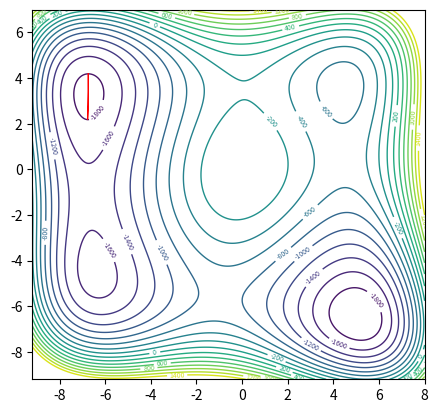
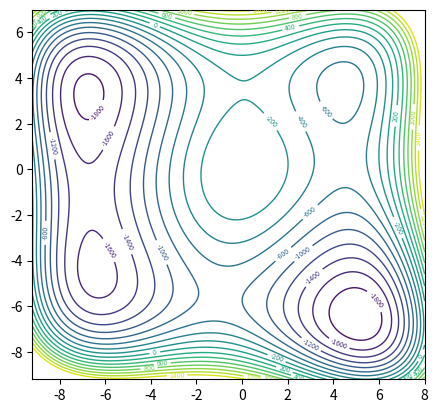
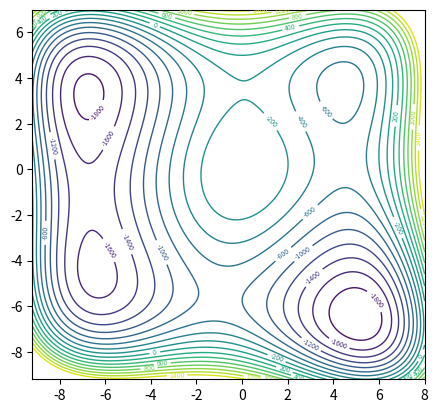
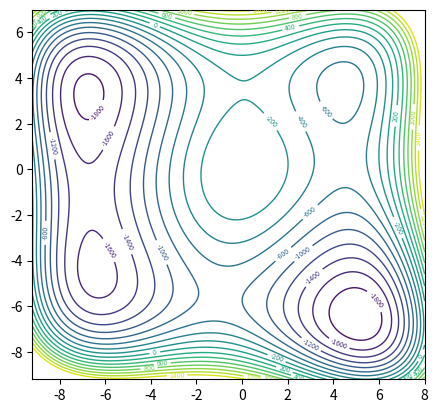
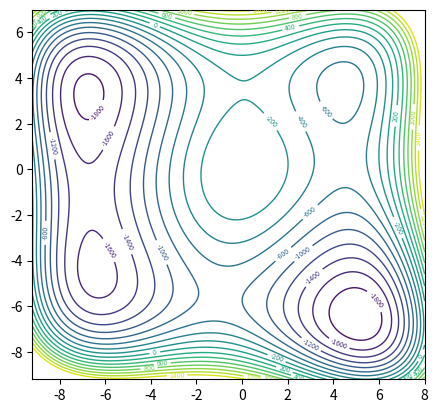
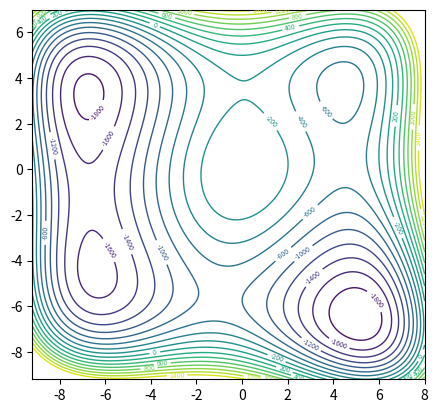
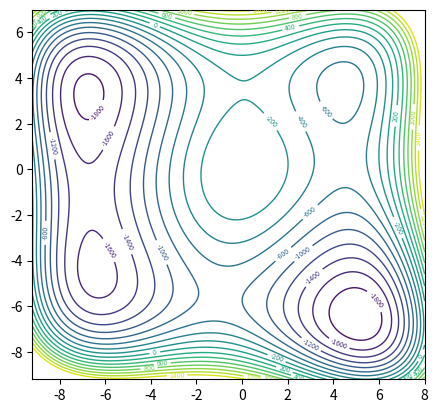
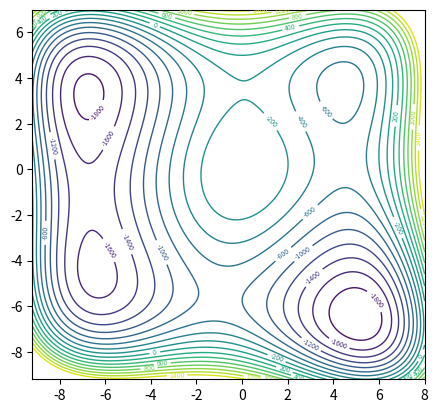
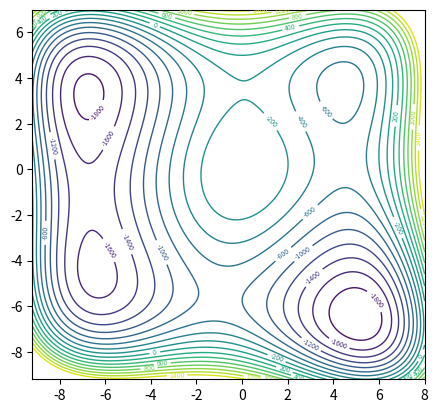
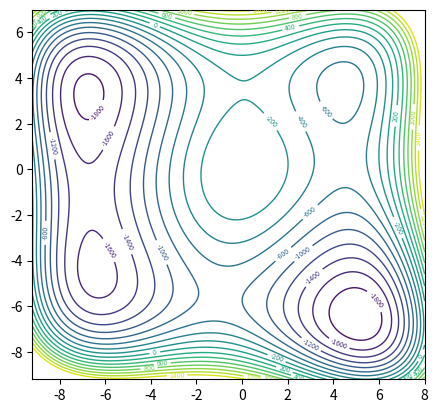
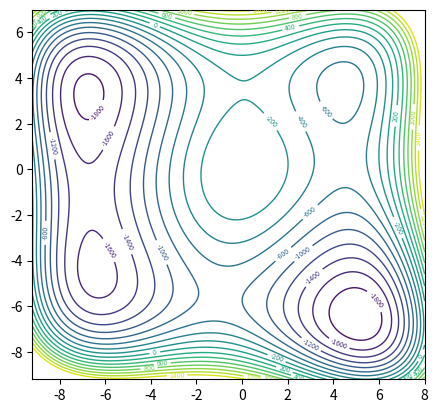
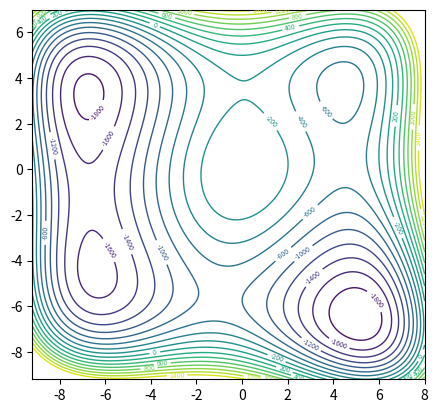
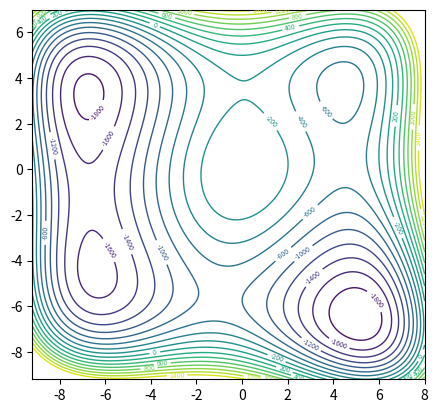
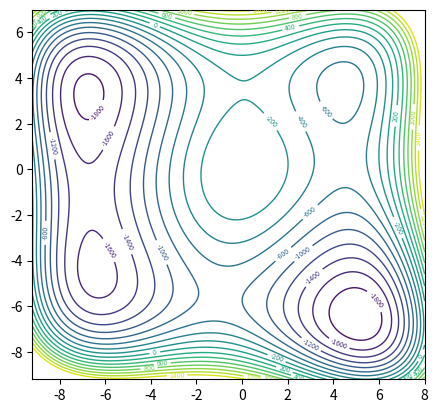
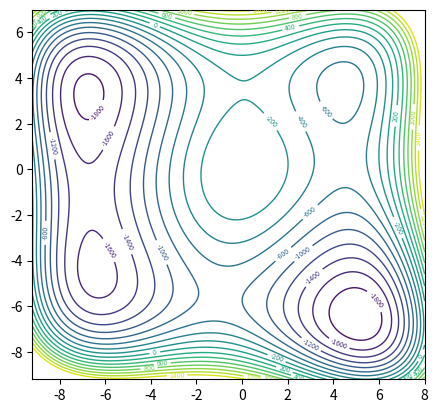
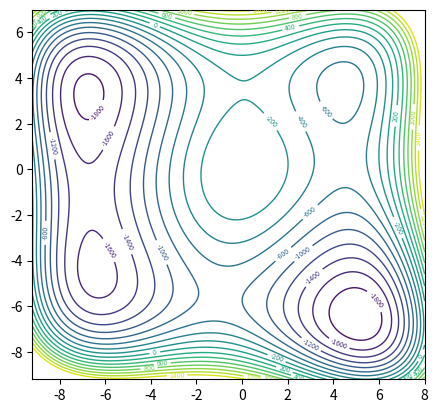

Write the Python code that produced these figures, in order. (Note: this script raises an exception after producing the figures.)
import numpy as np
import matplotlib.pyplot as plt
from scipy.integrate import solve_ivp
from scipy.optimize import fsolve

plt.rcParams["contour.linewidth"] = (1)
fig = plt.figure()
ax = fig.add_subplot()
ax.set_aspect('equal', adjustable='box')

fig2 = plt.figure()
ax2 = fig2.add_subplot()
ax2.set_aspect('equal', adjustable='box')

fig3 = plt.figure()
ax3 = fig3.add_subplot()
ax3.set_aspect('equal', adjustable='box')

fig4 = plt.figure()
ax4 = fig4.add_subplot()
ax4.set_aspect('equal', adjustable='box')

fig5 = plt.figure()
ax5 = fig5.add_subplot()
ax5.set_aspect('equal', adjustable='box')

fig6 = plt.figure()
ax6 = fig6.add_subplot()
ax6.set_aspect('equal', adjustable='box')

fig7 = plt.figure()
ax7 = fig7.add_subplot()
ax7.set_aspect('equal', adjustable='box')

fig8 = plt.figure()
ax8 = fig8.add_subplot()
ax8.set_aspect('equal', adjustable='box')

fig9 = plt.figure()
ax9 = fig9.add_subplot()
ax9.set_aspect('equal', adjustable='box')
fig10 = plt.figure()
ax10 = fig10.add_subplot()
ax10.set_aspect('equal', adjustable='box')
fig11 = plt.figure()
ax11 = fig11.add_subplot()
ax11.set_aspect('equal', adjustable='box')
fig12 = plt.figure()
ax12 = fig12.add_subplot()
ax12.set_aspect('equal', adjustable='box')
fig13 = plt.figure()
ax13 = fig13.add_subplot()
ax13.set_aspect('equal', adjustable='box')
fig14 = plt.figure()
ax14 = fig14.add_subplot()
ax14.set_aspect('equal', adjustable='box')
fig15 = plt.figure()
ax15 = fig15.add_subplot()
ax15.set_aspect('equal', adjustable='box')
fig16 = plt.figure()
ax16 = fig16.add_subplot()
ax16.set_aspect('equal', adjustable='box')
fig17 = plt.figure()
ax17 = fig17.add_subplot()
ax17.set_aspect('equal', adjustable='box')
'''
fig18 = plt.figure()
ax18 = fig18.add_subplot()
ax18.set_aspect('equal', adjustable='box')
fig19 = plt.figure()
ax19 = fig19.add_subplot()
ax19.set_aspect('equal', adjustable='box')
'''

#=================================================================================================

# x^2, x^3, x^4, x^5, x^6
# y^2, y^3, y^4, y^5, y^6
# xy, x^2y, xy^2, x^2y^2, x^3y, xy^3, x^3y^2, x^2y^3, x^3y^3,

# xmax, xmin, ymax, ymin, zlim

# initial guess for turning point and period of periodic orbit
# decide which energy level you want

xco = [-60,3,1,0,0]
yco = [-40,3,1,0,0]
xyco = [10,0,-2,0,0,0,0,0,0]

limits = -9.2,8,-9.2,7,1500



approx_xyp = [[-6.7, -1.1, 0.36], # left saddle
[-1, -6.6, 0.23], # bottom saddle
[3.2, 0.4, 0.23], # right saddle
[0, 3.5, 0.27], # top saddle

[-6.8, 4.1, 0.3], # TL min 
[-7.3, 3, 0.3], # TL min 

[-6.3, -5.3, 0.3], # BL min 
[-5.8, -4.4, 0.4], # BL min 

[5.4, -6.7, 0.2], # BR min 
[5.3, -6.1, 0.2], # BR min  

[4.5, 4.7, 0.3], # TR min 
[3.3, 3.3, 0.3]] # TR min 
E = -1800



#=================================================================================================

# defining V(x,y) function
def V(x,y):

    xterms = xco[0]*x**2 + xco[1]*x**3 + xco[2]*x**4 + xco[3]*x**5 + xco[4]*x**6
    yterms = yco[0]*y**2 + yco[1]*y**3 + yco[2]*y**4 + yco[3]*y**5 + yco[4]*y**6
    xyterms = xyco[0]*x*y + xyco[1]*(x**2)*y + xyco[2]*x*y**2 + xyco[3]*(x**2)*y**2 + xyco[4]*(x**3)*y + xyco[5]*x*y**3 + xyco[6]*(x**3)*y**2 + xyco[7]*(x**2)*y**3 + xyco[8]*(x**3)*y**3

    return (xterms + yterms + xyterms)

#print(V(3.35,3.1))

# negative derivative function for V(x,y)
def derivative(x,y):
    
    dvdx = -np.dot(xco, [2*x, 3*x**2, 4*x**3, 5*x**4, 6*x**5])-np.dot(xyco,[y, 2*x*y, y**2, 2*x*y**2, 3*(x**2)*y, y**3, 3*(x**2)*y**2, 2*x*y**3, 3*(x**2)*y**3])
    dvdy = -np.dot(yco, [2*y, 3*y**2, 4*y**3, 5*y**4, 6*y**5] )-np.dot(xyco, [x, x**2, 2*x*y, 2*(x**2)*y, x**3, 2*x*y**2, 2*(x**3)*y, 3*(x**2)*y**2, 3*(x**3)*y**2])

    return [dvdx, dvdy]

# setting up differential equations
def vdp_derivatives(t,a):

    [x,y,px,py] = a

    return [px, py, derivative(x,y)[0], derivative(x,y)[1]]

#=================================================================================================

# function that used to find periodic orbits
def func(approx_xyp):
    x,y,p = approx_xyp # can ony have one input so we put all vars into one

    t = np.linspace(0,p,1000)
    soly = solve_ivp(fun = vdp_derivatives, t_span = [t[0], t[-1]], y0=[x,y,0,0], t_eval = t)
    
    coords = soly.y[:2]
    momentum = soly.y[2:]

    energy0 = V(coords[0,-1],coords[1,-1])
    energy1 = V(coords[0,0],coords[1,0])

    # outputs the last value for momentum and energy (E-V(x,y)) looking for all to be 0
    return [momentum[0,-1], momentum[1,-1], energy1+energy0-2*E]

# solves for periodic orbits and plots them given initial conditions
def periodic_orbits(approx_xyp,col):
    initial_x,initial_y,p = fsolve(func,approx_xyp, xtol=1e-12)

    #print(fsolve(func,approx_xyp, xtol=1e-12))

    t = np.linspace(0,2*p,1000)
    soly = solve_ivp(fun = vdp_derivatives, t_span = [t[0], t[-1]], y0=[initial_x,initial_y,0,0], t_eval = t)
    coords = soly.y[:2]
    momentum = soly.y[2:]

    #print(momentum[:,-1], V(coords[0,-1],coords[1,-1]), V(coords[0,0],coords[1,0]))

    #plt.plot(coords[0],coords[1], col, linewidth = 1, alpha = 1)
    return [initial_x,initial_y,p], coords

#fig, ((ax1, ax2), (ax3, ax4))  = plt.subplots(2, 2)

#fig.suptitle('Sharing x per column, y per row')

def contours(limits):
    xmax, xmin, ymax, ymin, zlim = limits
    # defining and plotting contours
    x1 = np.linspace(xmin,xmax,1000)
    y1 = np.linspace(ymin,ymax,1000)

    X, Y = np.meshgrid(x1, y1)
    Z = V(X, Y)

    # limit height of conotour lines
    if zlim != "none":
        for i in range(len(Z)):
            for j in range(len(Z[0])):
                    if Z[i,j]>zlim:
                        Z[i,j] = zlim

    levels = 20

    cs = ax.contour(X, Y, Z, levels)
    plt.clabel(cs, cs.levels[:], inline=True, fontsize=5)   
    cs2 = ax2.contour(X, Y, Z, levels)
    plt.clabel(cs2, cs2.levels[:], inline=True, fontsize=5)
    cs3 = ax3.contour(X, Y, Z, levels)
    plt.clabel(cs3, cs3.levels[:], inline=True, fontsize=5)
    cs4 = ax4.contour(X, Y, Z, levels)
    plt.clabel(cs4, cs4.levels[:], inline=True, fontsize=5)
    cs5 = ax5.contour(X, Y, Z, levels)
    plt.clabel(cs5, cs5.levels[:], inline=True, fontsize=5)
    cs6 = ax6.contour(X, Y, Z, levels)
    plt.clabel(cs6, cs6.levels[:], inline=True, fontsize=5)
    cs7 = ax7.contour(X, Y, Z, levels)
    plt.clabel(cs7, cs7.levels[:], inline=True, fontsize=5) 
    cs8 = ax8.contour(X, Y, Z, levels)
    plt.clabel(cs8, cs8.levels[:], inline=True, fontsize=5)
    cs9 = ax9.contour(X, Y, Z, levels)
    plt.clabel(cs9, cs9.levels[:], inline=True, fontsize=5)
    cs10 = ax10.contour(X, Y, Z, levels)
    plt.clabel(cs10, cs10.levels[:], inline=True, fontsize=5)
    cs11 = ax11.contour(X, Y, Z, levels)
    plt.clabel(cs11, cs11.levels[:], inline=True, fontsize=5)
    cs12 = ax12.contour(X, Y, Z, levels)
    plt.clabel(cs12, cs12.levels[:], inline=True, fontsize=5)
    cs13 = ax13.contour(X, Y, Z, levels)
    plt.clabel(cs13, cs13.levels[:], inline=True, fontsize=5)
    cs14 = ax14.contour(X, Y, Z, levels)
    plt.clabel(cs14, cs14.levels[:], inline=True, fontsize=5)
    cs15 = ax15.contour(X, Y, Z, levels)
    plt.clabel(cs15, cs15.levels[:], inline=True, fontsize=5)
    cs16 = ax16.contour(X, Y, Z, levels)
    plt.clabel(cs16, cs16.levels[:], inline=True, fontsize=5)
    cs17 = ax17.contour(X, Y, Z, levels)
    plt.clabel(cs17, cs17.levels[:], inline=True, fontsize=5)
    '''
    cs18 = ax18.contour(X, Y, Z, levels)
    plt.clabel(cs18, cs18.levels[:], inline=True, fontsize=5)
    cs19 = ax19.contour(X, Y, Z, levels)
    plt.clabel(cs19, cs19.levels[:], inline=True, fontsize=5)
    '''
    return

contours(limits)


count = 1
while E<=-100:
    for i in range(len(approx_xyp)):
        xi,yi,_ = approx_xyp[i]
        #print(V(xi,yi), i)
        
        if V(xi,yi)<=E:
            approx_xyp[i], coords = periodic_orbits(approx_xyp[i], 'r-')
            if count==1:
                ax.plot(coords[0], coords[1], 'r-', linewidth = 0.8, alpha = 1)
                fig.savefig(r'[6] images/wonky plot2/E=%i.png' %(E), format = 'png', dpi = 1200)
            elif count == 2:
                ax2.plot(coords[0], coords[1], 'r-', linewidth = 0.8, alpha = 1)
                fig2.savefig(r'[6] images/wonky plot2/E=%i.png' %(E), format = 'png', dpi = 1200)
            elif count == 3:
                ax3.plot(coords[0], coords[1], 'r-', linewidth = 0.8, alpha = 1)
                fig3.savefig(r'[6] images/wonky plot2/E=%i.png' %(E), format = 'png', dpi = 1200) 
            elif count == 4:
                ax4.plot(coords[0], coords[1], 'r-', linewidth = 0.8, alpha = 1)
                fig4.savefig(r'[6] images/wonky plot2/E=%i.png' %(E), format = 'png', dpi = 1200) 
            elif count == 5:
                ax5.plot(coords[0], coords[1], 'r-', linewidth = 0.8, alpha = 1)
                fig5.savefig(r'[6] images/wonky plot2/E=%i.png' %(E), format = 'png', dpi = 1200)
            elif count == 6:
                ax6.plot(coords[0], coords[1], 'r-', linewidth = 0.8, alpha = 1)
                fig6.savefig(r'[6] images/wonky plot2/E=%i.png' %(E), format = 'png', dpi = 1200) 
            elif count == 7:
                ax7.plot(coords[0], coords[1], 'r-', linewidth = 0.8, alpha = 1)
                fig7.savefig(r'[6] images/wonky plot2/E=%i.png' %(E), format = 'png', dpi = 1200) 
            elif count == 8:
                ax8.plot(coords[0], coords[1], 'r-', linewidth = 0.8, alpha = 1)
                fig8.savefig(r'[6] images/wonky plot2/E=%i.png' %(E), format = 'png', dpi = 1200)
            elif count == 9:
                ax9.plot(coords[0], coords[1], 'r-', linewidth = 0.8, alpha = 1)
                fig9.savefig(r'[6] images/wonky plot2/E=%i.png' %(E), format = 'png', dpi = 1200) 
            elif count == 10:
                ax10.plot(coords[0], coords[1], 'r-', linewidth = 0.8, alpha = 1)
                fig10.savefig(r'[6] images/wonky plot2/E=%i.png' %(E), format = 'png', dpi = 1200) 
            elif count == 11:
                ax11.plot(coords[0], coords[1], 'r-', linewidth = 0.8, alpha = 1)
                fig11.savefig(r'[6] images/wonky plot2/E=%i.png' %(E), format = 'png', dpi = 1200)
            elif count == 12:
                ax12.plot(coords[0], coords[1], 'r-', linewidth = 0.8, alpha = 1)
                fig12.savefig(r'[6] images/wonky plot2/E=%i.png' %(E), format = 'png', dpi = 1200) 
            elif count == 13:
                ax13.plot(coords[0], coords[1], 'r-', linewidth = 0.8, alpha = 1)
                fig13.savefig(r'[6] images/wonky plot2/E=%i.png' %(E), format = 'png', dpi = 1200) 
            elif count == 14:
                ax14.plot(coords[0], coords[1], 'r-', linewidth = 0.8, alpha = 1)
                fig14.savefig(r'[6] images/wonky plot2/E=%i.png' %(E), format = 'png', dpi = 1200) 
            elif count == 15:
                ax15.plot(coords[0], coords[1], 'r-', linewidth = 0.8, alpha = 1)
                fig15.savefig(r'[6] images/wonky plot2/E=%i.png' %(E), format = 'png', dpi = 1200)
            elif count == 16:
                ax16.plot(coords[0], coords[1], 'r-', linewidth = 0.8, alpha = 1)
                fig16.savefig(r'[6] images/wonky plot2/E=%i.png' %(E), format = 'png', dpi = 1200) 
            elif count == 17:
                ax17.plot(coords[0], coords[1], 'r-', linewidth = 0.8, alpha = 1)
                fig17.savefig(r'[6] images/wonky plot2/E=%i.png' %(E), format = 'png', dpi = 1200)
                '''
            elif count == 18:
                ax18.plot(coords[0], coords[1], 'r-', linewidth = 0.8, alpha = 1)
                fig18.savefig(r'[6] images/wonky plot2/E=%i.png' %(E), format = 'png', dpi = 1200) 
            elif count == 19:
                ax19.plot(coords[0], coords[1], 'r-', linewidth = 0.8, alpha = 1)
                fig19.savefig(r'[6] images/wonky plot2/E=%i.png' %(E), format = 'png', dpi = 1200)
                '''
    count += 1
    E += 100    

#=================================================================================================


plt.xlabel('x')
plt.ylabel('y')
#plt.legend(loc = 'best')

#plt.savefig(r'[6] images/wonky plot2/E=%i.png' %(E), format = 'png', dpi = 1200)

plt.show()

